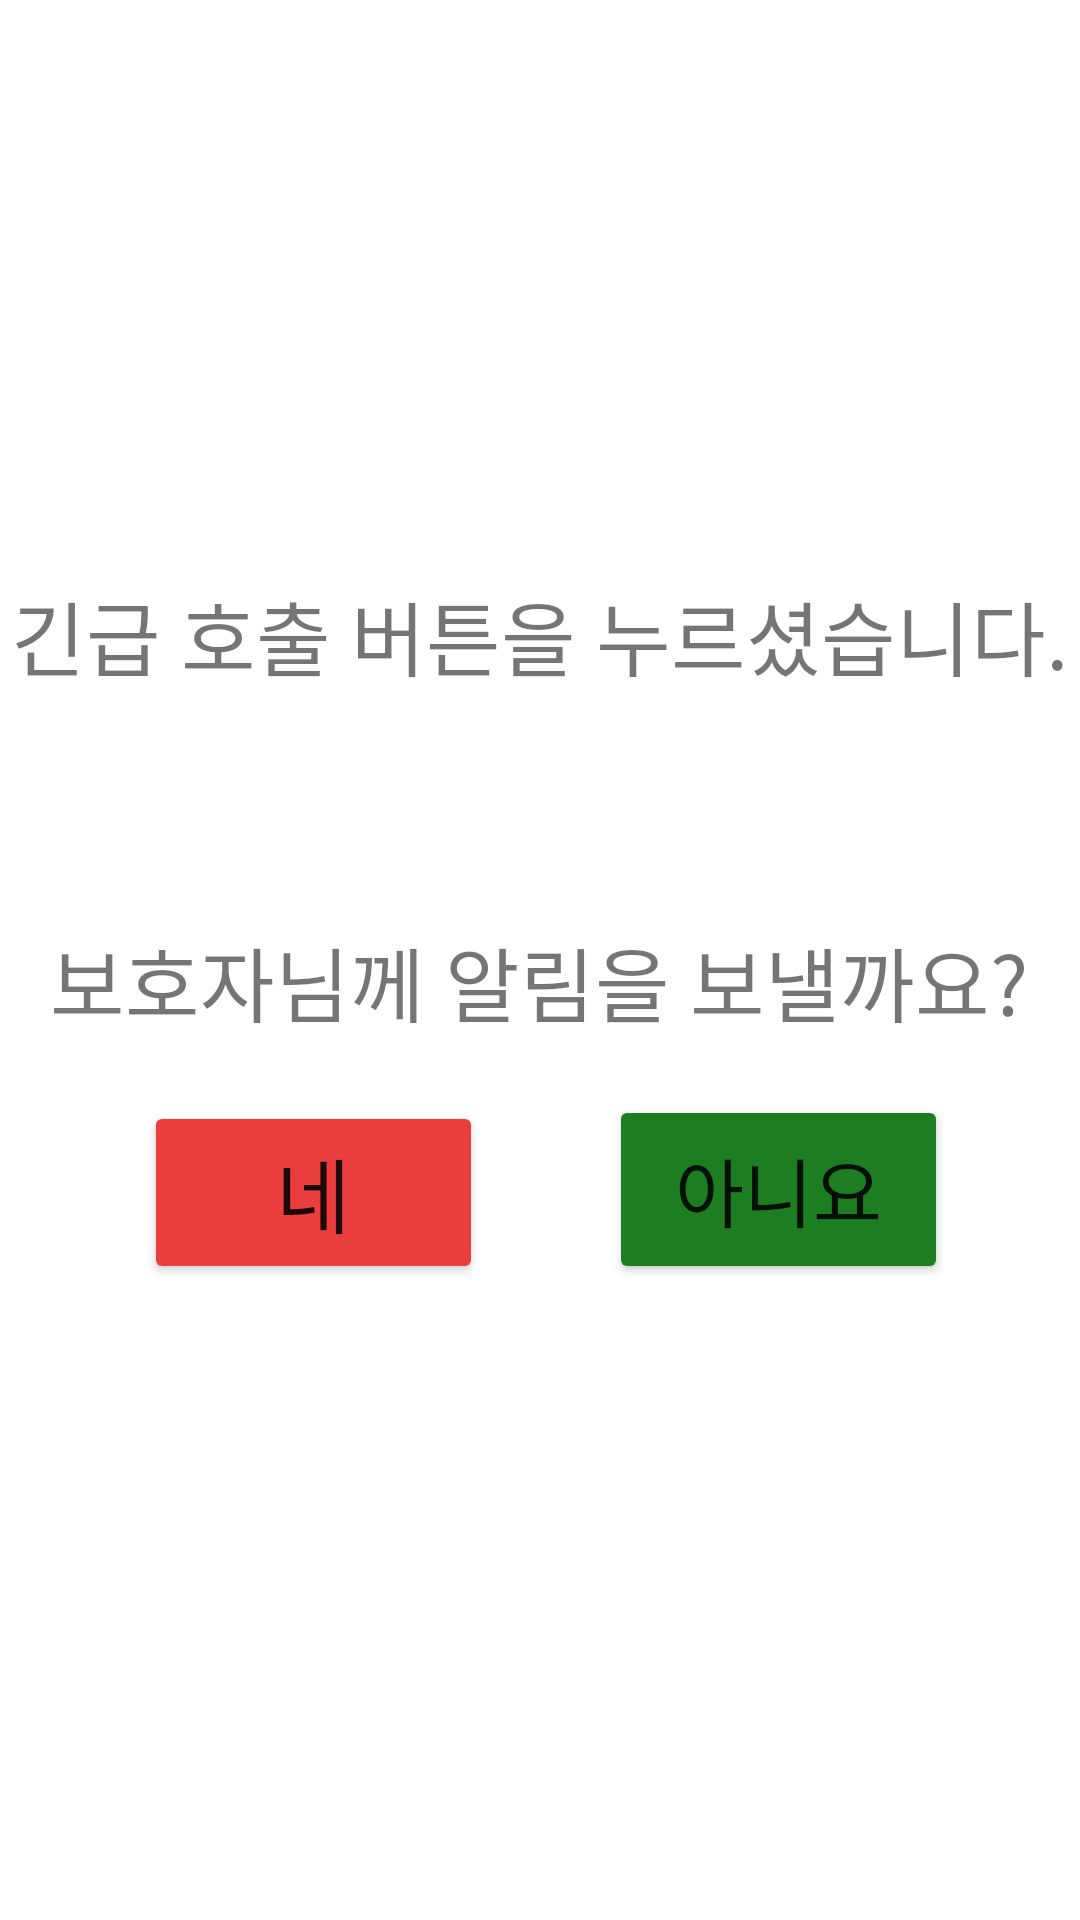

The Android layout XML behind this screen, and the referenced resources:
<!-- AndroidManifest.xml: application theme Theme.MyAlone -->
<!-- res/layout/activity_call_emergency.xml -->
<?xml version="1.0" encoding="utf-8"?>
<androidx.constraintlayout.widget.ConstraintLayout xmlns:android="http://schemas.android.com/apk/res/android"
xmlns:app="http://schemas.android.com/apk/res-auto"
xmlns:tools="http://schemas.android.com/tools"
android:layout_width="match_parent"
android:layout_height="match_parent"
tools:context=".call_emergency">

    <Button
        android:id="@+id/button7"
        android:layout_width="113dp"
        android:layout_height="63dp"
        android:layout_marginEnd="44dp"
        android:layout_marginBottom="212dp"
        android:backgroundTint="#1C7E20"
        android:text="아니요"
        android:textSize="25sp"
        app:layout_constraintBottom_toBottomOf="parent"
        app:layout_constraintEnd_toEndOf="parent" />

    <Button
        android:id="@+id/button6"
        android:layout_width="113dp"
        android:layout_height="61dp"
        android:layout_marginStart="48dp"
        android:layout_marginBottom="212dp"
        android:backgroundTint="#EA3E3E"
        android:text="네"
        android:textSize="27sp"
        app:layout_constraintBottom_toBottomOf="parent"
        app:layout_constraintStart_toStartOf="parent" />

    <TextView
        android:id="@+id/textView11"
        android:layout_width="wrap_content"
        android:layout_height="wrap_content"
        android:layout_marginTop="192dp"
        android:text="긴급 호출 버튼을 누르셨습니다."
        android:textSize="27sp"
        app:layout_constraintEnd_toEndOf="parent"
        app:layout_constraintHorizontal_bias="0.491"
        app:layout_constraintStart_toStartOf="parent"
        app:layout_constraintTop_toTopOf="parent" />

    <TextView
        android:id="@+id/textView12"
        android:layout_width="wrap_content"
        android:layout_height="wrap_content"
        android:layout_marginTop="76dp"
        android:text="보호자님께 알림을 보낼까요?"
        android:textSize="27sp"
        app:layout_constraintEnd_toEndOf="parent"
        app:layout_constraintHorizontal_bias="0.494"
        app:layout_constraintStart_toStartOf="parent"
        app:layout_constraintTop_toBottomOf="@+id/textView11" />
</androidx.constraintlayout.widget.ConstraintLayout>
<!-- resources referenced by this layout -->
<resources>
  <style name="Theme.MyAlone" parent="Theme.MaterialComponents.DayNight.DarkActionBar">
          
          <item name="colorPrimary">@color/purple_500</item>
          <item name="colorPrimaryVariant">@color/purple_700</item>
          <item name="colorOnPrimary">@color/white</item>
          
          <item name="colorSecondary">@color/teal_200</item>
          <item name="colorSecondaryVariant">@color/teal_700</item>
          <item name="colorOnSecondary">@color/black</item>
          
          <item name="android:statusBarColor" tools:targetApi="l">?attr/colorPrimaryVariant</item>
          
      </style>
  <!-- not gathered from this repository: default colours our renderer supplied (Android Studio template values) -->
  <color name="purple_500">#FF6200EE</color>
  <color name="purple_700">#FF3700B3</color>
  <color name="teal_200">#FF03DAC5</color>
  <color name="teal_700">#FF018786</color>
  <color name="black">#FF000000</color>
  <color name="white">#FFFFFFFF</color>
</resources>
